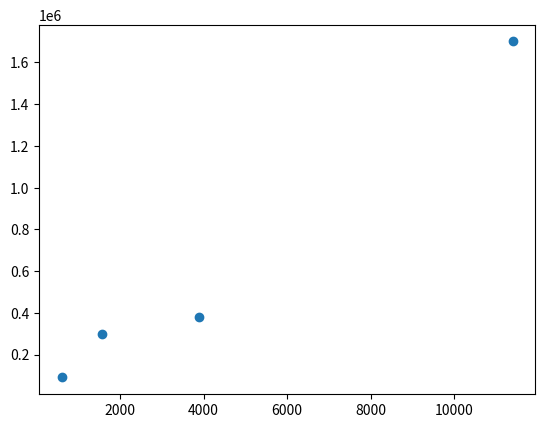

The matplotlib source for this figure:
import numpy as np
import matplotlib.pyplot as plt

#data
sq_ft = np.array([600, 1576, 3882, 11396])
price = np.array([89900, 300300, 379000, 1700000])

#create scatter plot
plt.figure()
plt.scatter(sq_ft, price)

#TODO: label graph, format y-axis

plt.show()
